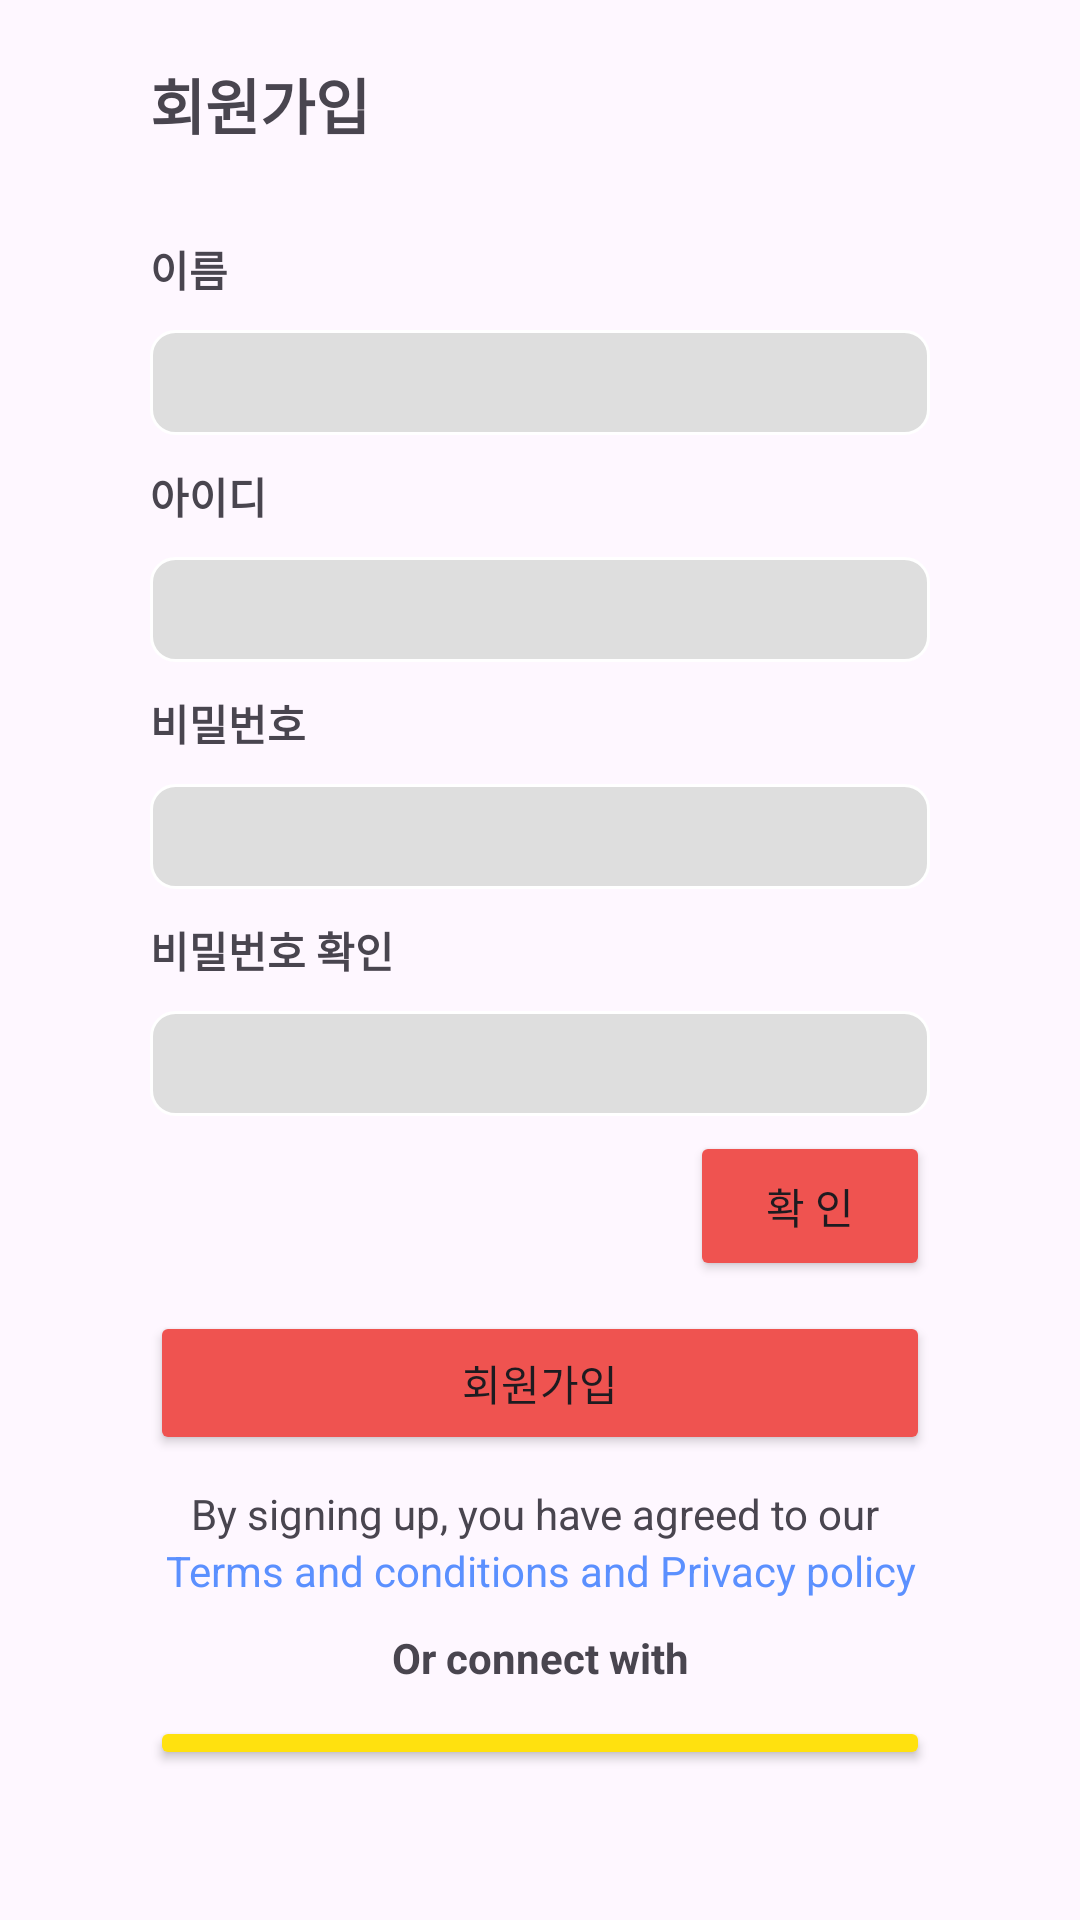

Produce the Android XML layout that renders to this screen, including the resource entries it uses.
<!-- AndroidManifest.xml: application theme Theme.MainProjectApp_1 -->
<!-- res/layout/activity_sign_up.xml -->
<?xml version="1.0" encoding="utf-8"?>
<LinearLayout xmlns:android="http://schemas.android.com/apk/res/android"
    xmlns:app="http://schemas.android.com/apk/res-auto"
    xmlns:tools="http://schemas.android.com/tools"
    android:id="@+id/main"
    android:layout_width="match_parent"
    android:layout_height="match_parent"
    android:orientation="vertical"
    android:layout_marginTop="20dp"
    tools:context=".SignUpActivity">

    <ImageView
        android:id="@+id/backBtn"
        android:layout_width="wrap_content"
        android:layout_height="wrap_content"
        android:layout_gravity="left"
        android:layout_marginLeft="15dp"
        android:background="@drawable/ic_back"
        android:onClick="onBackClick" />

    <LinearLayout
        android:layout_width="match_parent"
        android:layout_height="match_parent"
        android:paddingTop="20dp"
        android:paddingBottom="50dp"
        android:paddingLeft="50dp"
        android:paddingRight="50dp"
        android:orientation="vertical"
        android:layout_gravity="center">

    <TextView
        android:id="@+id/text_signup"
        android:layout_width="match_parent"
        android:layout_height="wrap_content"
        android:textStyle="bold"
        android:textSize="20sp"
        android:text="회원가입" />

    <TextView
        android:id="@+id/textName"
        android:layout_width="match_parent"
        android:layout_height="wrap_content"
        android:layout_marginTop="30dp"
        android:textStyle="bold"
        android:text="이름" />

    <EditText
        android:id="@+id/editName"
        android:layout_width="match_parent"
        android:layout_height="35dp"
        android:layout_marginTop="10dp"
        android:ems="10"
        android:inputType="text"
        android:background="@drawable/edittext_round"/>


    <TextView
        android:id="@+id/textID"
        android:layout_width="match_parent"
        android:layout_height="wrap_content"
        android:layout_marginTop="10dp"
        android:textStyle="bold"
        android:text="아이디" />

    <EditText
        android:id="@+id/editID"
        android:layout_width="match_parent"
        android:layout_height="35dp"
        android:layout_marginTop="10dp"
        android:ems="10"
        android:inputType="text"
        android:background="@drawable/edittext_round"/>

    <TextView
        android:id="@+id/textPW"
        android:layout_width="match_parent"
        android:layout_height="wrap_content"
        android:layout_marginTop="10dp"
        android:textStyle="bold"
        android:text="비밀번호" />

    <EditText
        android:id="@+id/editPW"
        android:layout_width="match_parent"
        android:layout_height="35dp"
        android:layout_marginTop="10dp"
        android:ems="10"
        android:inputType="textPassword"
        android:background="@drawable/edittext_round"/>

        <TextView
            android:id="@+id/textPW2"
            android:layout_width="match_parent"
            android:layout_height="wrap_content"
            android:layout_marginTop="10dp"
            android:textStyle="bold"
            android:text="비밀번호 확인" />

        <EditText
            android:id="@+id/editPW2"
            android:layout_width="match_parent"
            android:layout_height="35dp"
            android:layout_marginTop="10dp"
            android:ems="10"
            android:inputType="textPassword"
            android:background="@drawable/edittext_round"/>

        <Button
            android:id="@+id/checkPWBtn"
            android:layout_width="80dp"
            android:layout_height="50dp"
            android:layout_gravity="right"
            android:layout_marginTop="5dp"
            android:backgroundTint="@color/colorSelected"
            android:text="확 인" />

    <Button
        android:id="@+id/signupBtn_aver"
        android:layout_width="match_parent"
        android:layout_height="wrap_content"
        android:layout_marginTop="10dp"
        android:backgroundTint="@color/colorSelected"
        android:text="회원가입" />

        <TextView
            android:id="@+id/textView5"
            android:layout_width="match_parent"
            android:layout_height="wrap_content"
            android:layout_marginTop="10dp"
            android:gravity="center"
            android:text="By signing up, you have agreed to our " />
        <TextView
            android:id="@+id/textView6"
            android:layout_width="match_parent"
            android:layout_height="wrap_content"
            android:text="Terms and conditions and Privacy policy"
            android:gravity="center"
            android:textColor="#5B90FF"/>


    <TextView
        android:id="@+id/textView7"
        android:layout_width="match_parent"
        android:layout_height="wrap_content"
        android:layout_marginTop="10dp"
        android:gravity="center"
        android:text="Or connect with"
        android:textStyle="bold" />

    <Button
        android:id="@+id/signupBtn_cacao"
        android:layout_width="match_parent"
        android:layout_height="wrap_content"
        android:layout_marginTop="10dp"
        android:backgroundTint="#FFE10F"
        android:text="카카오 로그인"
        android:textColor="@color/black"/>

    </LinearLayout>

</LinearLayout>
<!-- resources referenced by this layout -->
<resources>
  <color name="black">#FF000000</color>
  <color name="colorSelected">#EF5350</color>
  <!-- drawable edittext_round (drawable) -->
  <?xml version="1.0" encoding="utf-8"?>
  <shape xmlns:android="http://schemas.android.com/apk/res/android">
      <solid android:color="#DEDEDE"/> 
      <corners android:radius="8dp"/> 
      <stroke android:color="#FFFFFF" android:width="1dp"/> 
  </shape>
  <style name="Theme.MainProjectApp_1" parent="Base.Theme.MainProjectApp_1" />
  <style name="Base.Theme.MainProjectApp_1" parent="Theme.Material3.DayNight.NoActionBar">
          
          
      </style>
</resources>
